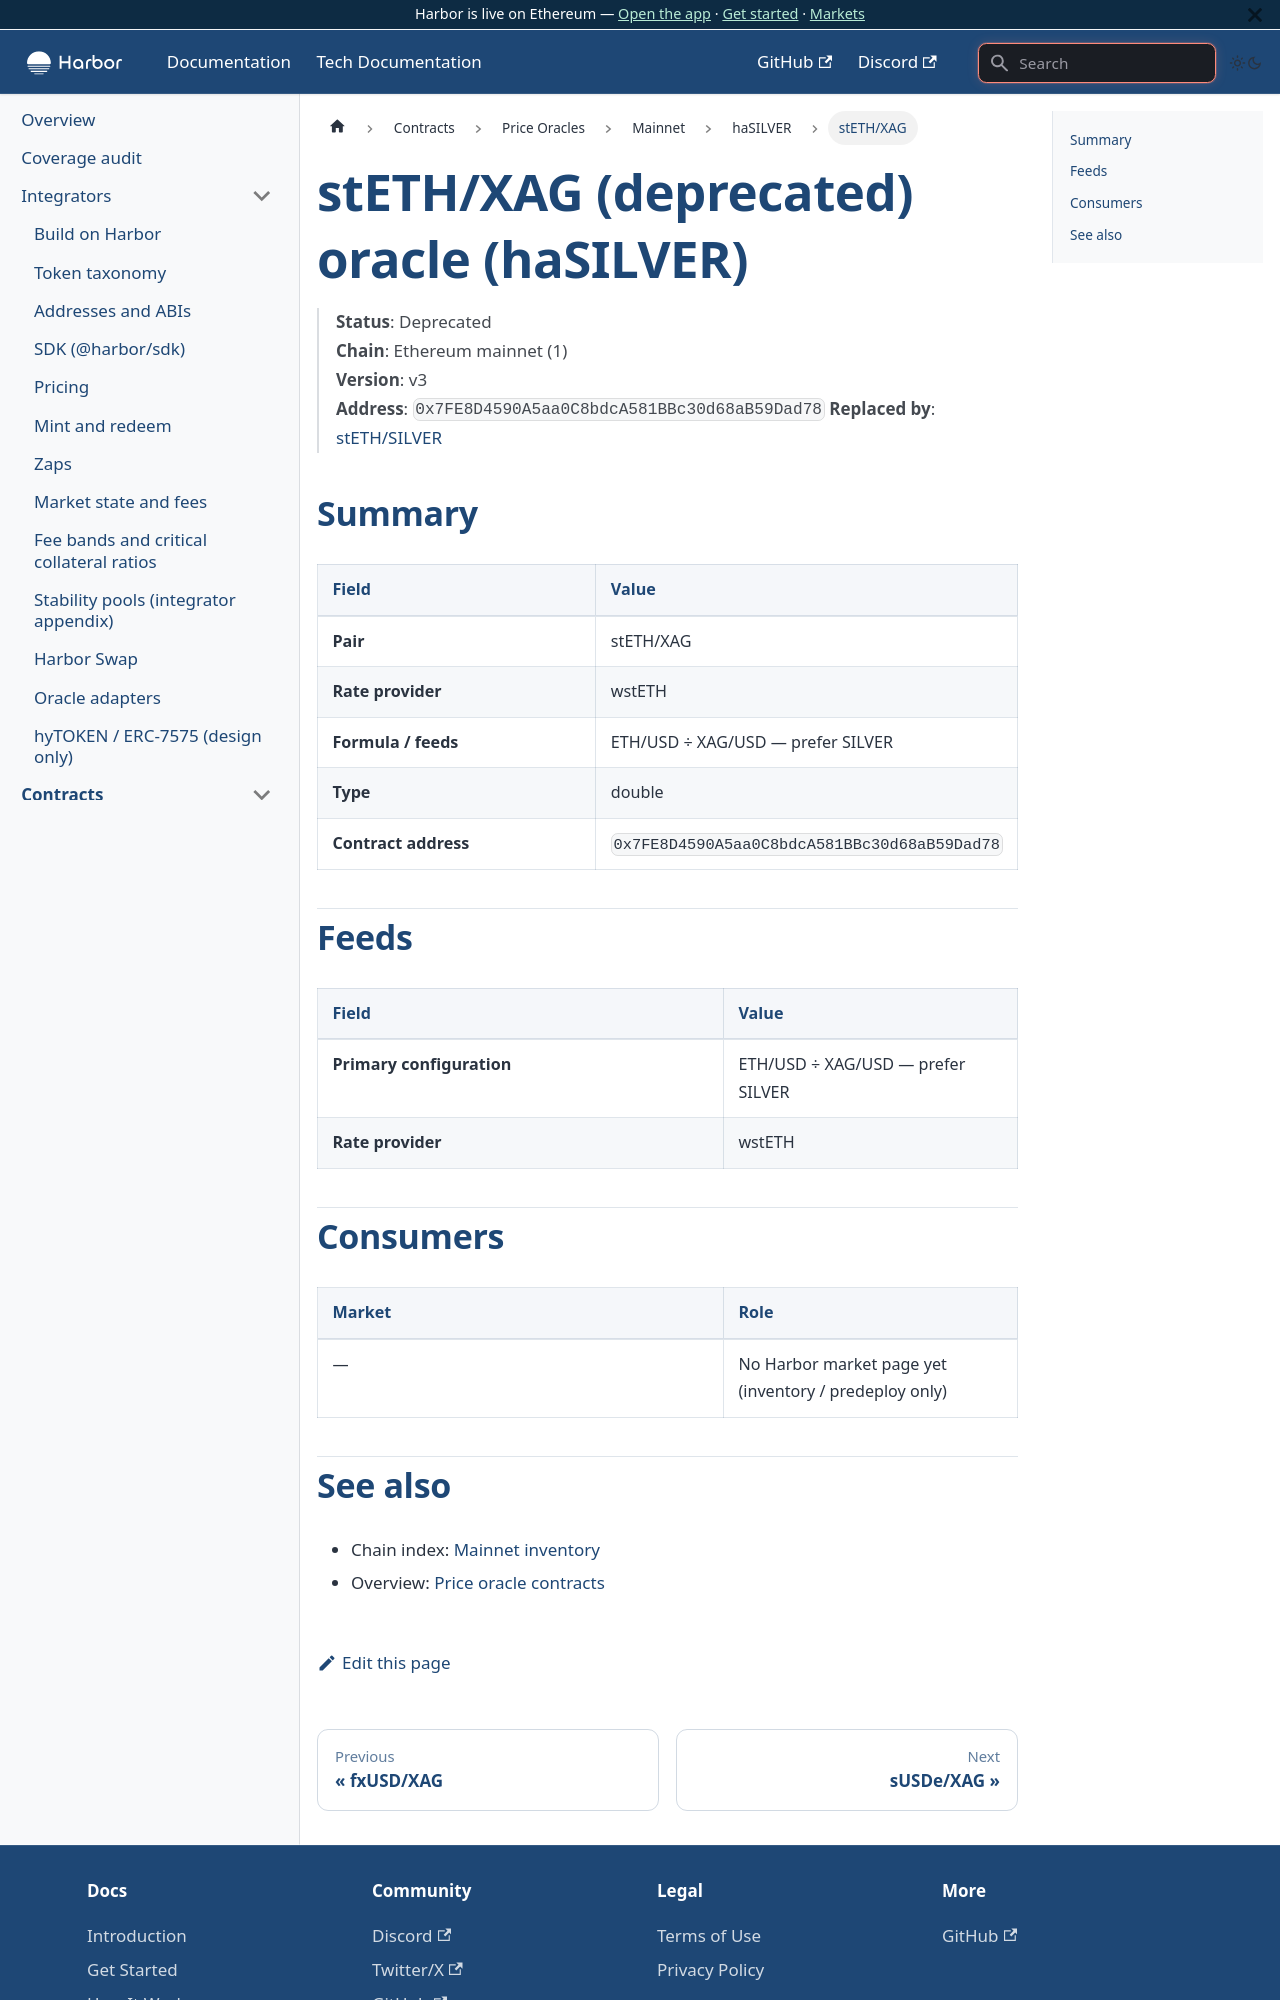

repository: baofinance/harbor-docs · page: tech-docs/contracts/price-oracles/mainnet/hasilver/steth-xag/index.html · generator: docusaurus

# stETH/XAG (deprecated) oracle (haSILVER)

> **Status**: Deprecated  
> **Chain**: Ethereum mainnet (1)  
> **Version**: v3  
> **Address**: `0x7FE8D4590A5aa0C8bdcA581BBc30d68aB59Dad78`
> **Replaced by**: [stETH/SILVER](./steth.md)

## Summary

| Field | Value |
| ----- | ----- |
| **Pair** | stETH/XAG |
| **Rate provider** | wstETH |
| **Formula / feeds** | ETH/USD ÷ XAG/USD — prefer SILVER |
| **Type** | double |
| **Contract address** | `0x7FE8D4590A5aa0C8bdcA581BBc30d68aB59Dad78` |

## Feeds

| Field | Value |
| ----- | ----- |
| **Primary configuration** | ETH/USD ÷ XAG/USD — prefer SILVER |
| **Rate provider** | wstETH |

## Consumers

| Market | Role |
| ------ | ---- |
| — | No Harbor market page yet (inventory / predeploy only) |
